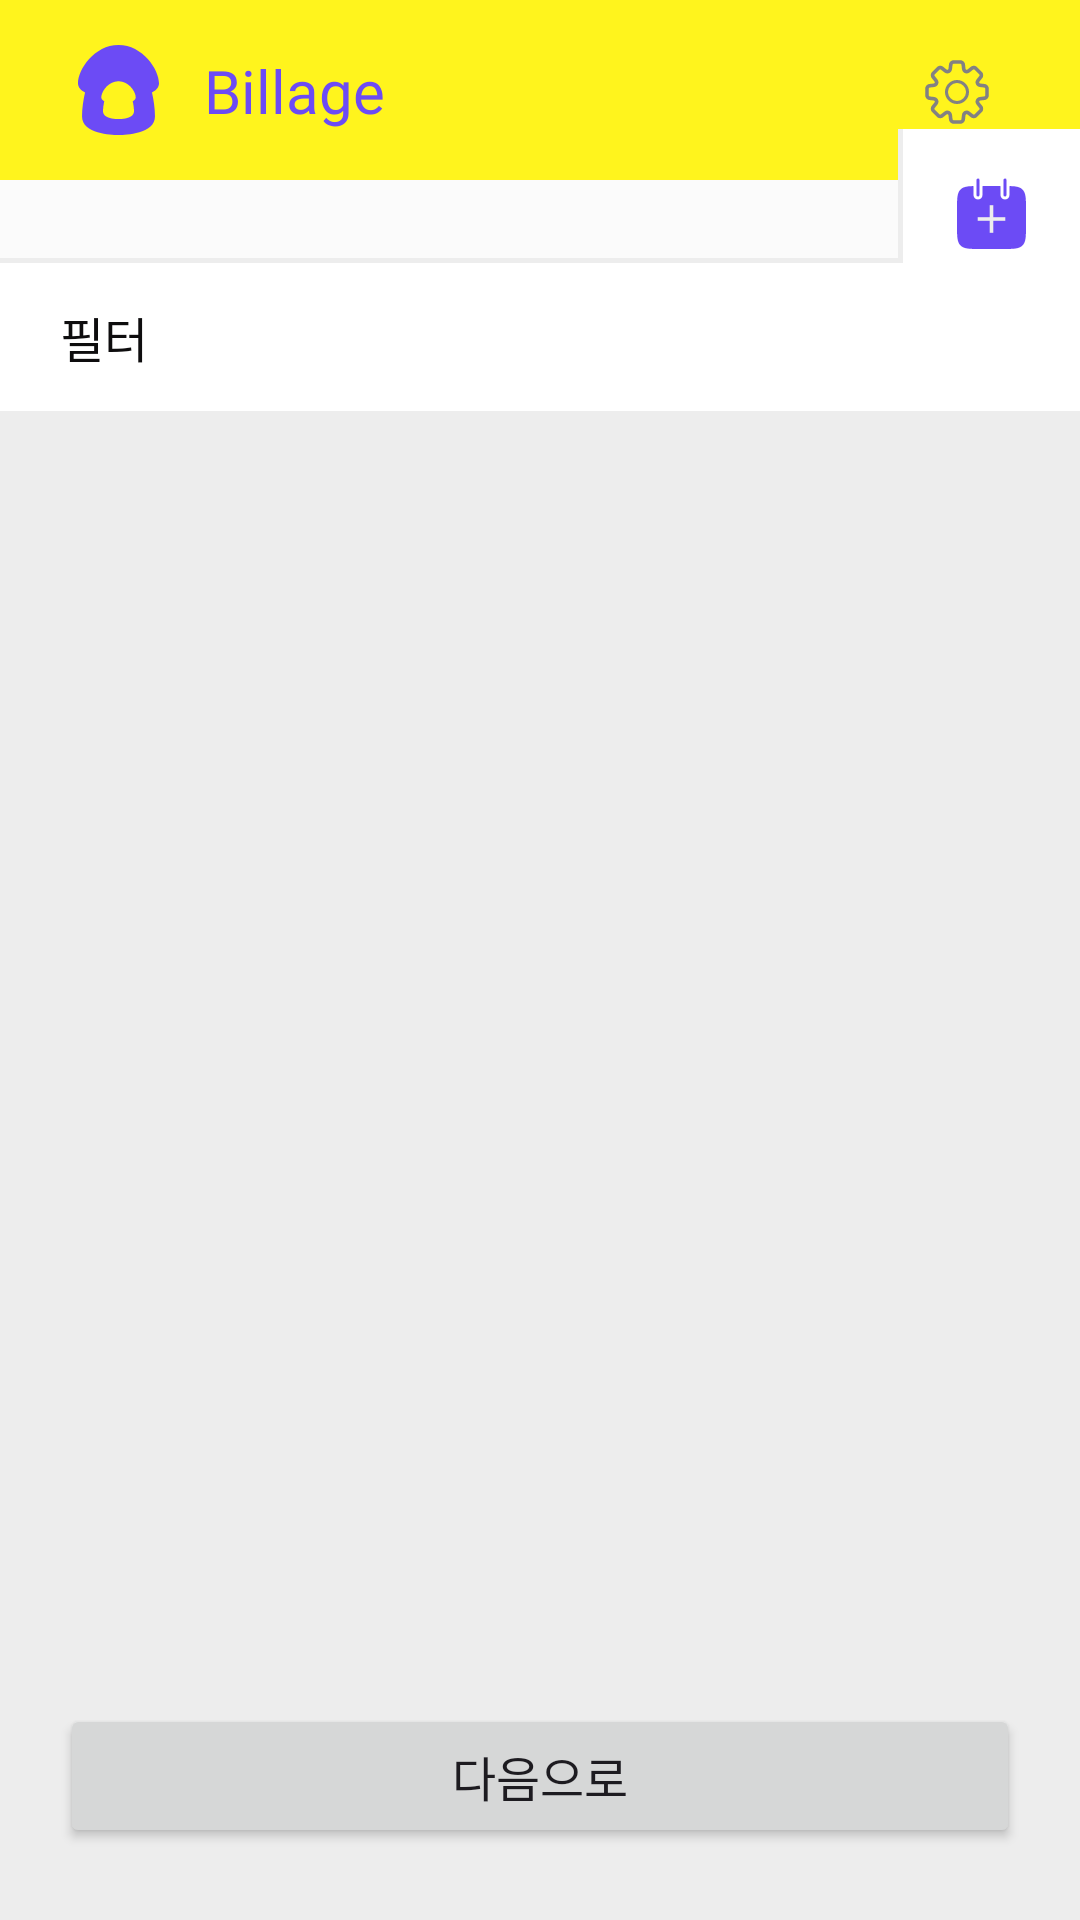

Produce the Android XML layout that renders to this screen, including the resource entries it uses.
<!-- AndroidManifest.xml: application theme Theme.Billage -->
<!-- res/layout/fragment_class_room_status.xml -->
<?xml version="1.0" encoding="utf-8"?>
<androidx.constraintlayout.widget.ConstraintLayout xmlns:android="http://schemas.android.com/apk/res/android"
    xmlns:app="http://schemas.android.com/apk/res-auto"
    xmlns:tools="http://schemas.android.com/tools"
    android:layout_width="match_parent"
    android:layout_height="match_parent"
    android:background="@color/G4"
    tools:context=".Admin.ClassRoomStatus.ClassRoomStatusFragment" >

    <include
        android:id="@+id/toolbar"
        layout="@layout/admin_toolbar"
        android:layout_width="0dp"
        android:layout_height="wrap_content"
        app:layout_constraintEnd_toEndOf="parent"
        app:layout_constraintStart_toStartOf="parent"
        app:layout_constraintTop_toTopOf="parent" />

    <View
        android:id="@+id/divider"
        android:layout_width="1.5dp"
        android:layout_height="0dp"
        android:background="@color/G4"
        app:layout_constraintBottom_toBottomOf="@id/button_calendar"
        app:layout_constraintEnd_toStartOf="@+id/button_calendar"
        app:layout_constraintTop_toTopOf="@+id/button_calendar" />

    <View
        android:id="@+id/divider2"
        android:layout_width="match_parent"
        android:layout_height="1.5dp"
        android:background="@color/G4"
        app:layout_constraintEnd_toEndOf="parent"
        app:layout_constraintStart_toStartOf="parent"
        app:layout_constraintTop_toBottomOf="@+id/recyclerView_date" />

    <LinearLayout
        android:id="@+id/button_filter"
        android:layout_width="match_parent"
        android:layout_height="wrap_content"
        android:orientation="horizontal"
        android:paddingVertical="13dp"
        android:paddingStart="20dp"
        android:paddingEnd="28dp"
        android:background="@color/white"
        app:layout_constraintEnd_toEndOf="parent"
        app:layout_constraintStart_toStartOf="parent"
        app:layout_constraintTop_toBottomOf="@+id/divider2">

        <TextView
            android:id="@+id/textView_filter"
            style="@style/body_semi_bold"
            android:layout_width="wrap_content"
            android:layout_height="wrap_content"
            android:text="필터"
            android:textColor="@color/G1" />

        <TextView
            android:id="@+id/textView_filter_value"
            style="@style/body_semi_bold"
            android:layout_width="wrap_content"
            android:layout_height="wrap_content"
            android:layout_weight="1"
            android:layout_marginLeft="40dp"
            android:textAlignment="textEnd"
            android:textColor="@color/color1" />
    </LinearLayout>

    <LinearLayout
        android:id="@+id/button_calendar"
        android:layout_width="wrap_content"
        android:layout_height="wrap_content"
        android:background="@color/white"
        android:orientation="horizontal"
        android:padding="14dp"
        app:layout_constraintBottom_toBottomOf="@+id/recyclerView_date"
        app:layout_constraintEnd_toEndOf="parent"
        app:layout_constraintTop_toBottomOf="@+id/toolbar">

        <ImageView
            android:id="@+id/imageView_calendar"
            android:layout_width="wrap_content"
            android:layout_height="wrap_content"
            android:src="@drawable/ic_calendar" />
    </LinearLayout>

    <androidx.recyclerview.widget.RecyclerView
        android:id="@+id/recyclerView_date"
        android:layout_width="0dp"
        android:layout_height="wrap_content"
        android:orientation="horizontal"
        android:background="@color/wh"
        android:paddingStart="16dp"
        android:paddingTop="15dp"
        android:paddingBottom="11dp"
        app:layout_constraintEnd_toStartOf="@+id/divider"
        app:layout_constraintStart_toStartOf="parent"
        app:layout_constraintTop_toBottomOf="@+id/toolbar">

    </androidx.recyclerview.widget.RecyclerView>

    <androidx.recyclerview.widget.RecyclerView
        android:id="@+id/recyclerView_class_room"
        android:layout_width="0dp"
        android:layout_height="wrap_content"
        android:layout_marginBottom="5dp"
        android:background="@color/wh"
        app:layout_constraintBottom_toTopOf="@+id/button_next"
        app:layout_constraintEnd_toEndOf="parent"
        app:layout_constraintStart_toStartOf="parent"
        app:layout_constraintTop_toBottomOf="@+id/button_filter"
        app:layout_constraintVertical_bias="0.0">

    </androidx.recyclerview.widget.RecyclerView>

    <Button
        android:id="@+id/button_next"
        style="@style/body_bold"
        android:layout_width="0dp"
        android:layout_height="wrap_content"
        android:layout_marginHorizontal="20dp"
        android:layout_marginBottom="24dp"
        android:paddingVertical="12dp"
        android:text="다음으로"
        app:cornerRadius="8dp"
        app:layout_constraintBottom_toBottomOf="parent"
        app:layout_constraintEnd_toEndOf="parent"
        app:layout_constraintStart_toStartOf="parent"
        app:layout_constraintVertical_bias="1.0" />
</androidx.constraintlayout.widget.ConstraintLayout>
<!-- res/layout/admin_toolbar.xml (included above) -->
<?xml version="1.0" encoding="utf-8"?>
<androidx.constraintlayout.widget.ConstraintLayout xmlns:android="http://schemas.android.com/apk/res/android"
    xmlns:app="http://schemas.android.com/apk/res-auto"
    xmlns:tools="http://schemas.android.com/tools"
    android:layout_width="match_parent"
    android:layout_height="wrap_content"
    android:paddingVertical="15dp"
    android:paddingLeft="26dp"
    android:paddingRight="29dp"
    android:background="@color/color2">


    <ImageView
        android:id="@+id/imageView_logo"
        android:layout_width="wrap_content"
        android:layout_height="wrap_content"
        android:src="@drawable/ic_toolbar_logo"
        app:layout_constraintBottom_toBottomOf="parent"
        app:layout_constraintStart_toStartOf="parent"
        app:layout_constraintTop_toTopOf="parent" />

    <TextView
        android:id="@+id/textView_logo"
        style="@style/LOGO"
        android:layout_width="wrap_content"
        android:layout_height="wrap_content"
        android:layout_marginLeft="15dp"
        android:textColor="@color/color1"
        android:text="Billage"
        app:layout_constraintBottom_toBottomOf="@+id/imageView_logo"
        app:layout_constraintStart_toEndOf="@+id/imageView_logo"
        app:layout_constraintTop_toTopOf="@+id/imageView_logo" />

    <ImageView
        android:id="@+id/button_setting"
        android:layout_width="wrap_content"
        android:layout_height="wrap_content"
        app:layout_constraintBottom_toBottomOf="parent"
        app:layout_constraintEnd_toEndOf="parent"
        app:layout_constraintTop_toTopOf="@+id/textView_logo"
        app:srcCompat="@drawable/ic_setting" />
</androidx.constraintlayout.widget.ConstraintLayout>
<!-- resources referenced by this layout -->
<resources>
  <color name="G1">#0E0D0E</color>
  <color name="G4">#EDEDED</color>
  <color name="color1">#6C4BF5</color>
  <color name="color2">#FFF41D</color>
  <color name="wh">#FBFBFB</color>
  <color name="white">#FFFFFFFF</color>
  <!-- drawable ic_toolbar_logo (drawable) -->
  <vector xmlns:android="http://schemas.android.com/apk/res/android"
      android:width="27dp"
      android:height="30dp"
      android:viewportWidth="27"
      android:viewportHeight="30">
    <path
        android:pathData="M24.654,15.835C25.192,18.214 25.659,21.08 25.659,23.827C25.659,30.256 13.5,29.999 13.5,29.999C13.5,29.999 1.343,30.256 1.343,23.827C1.343,21.08 1.81,18.214 2.346,15.835C0.95,15.13 0,14.148 0,12.782C0,8.21 5.399,0 13.5,0C21.601,0 27,8.21 27,12.782C27,14.148 26.05,15.13 24.654,15.835Z"
        android:fillColor="#6C4BF5"/>
    <path
        android:pathData="M18.232,18.753C18.461,19.753 18.659,20.956 18.659,22.109C18.659,24.809 13.5,24.702 13.5,24.702C13.5,24.702 8.342,24.809 8.342,22.109C8.342,20.956 8.54,19.751 8.767,18.753C8.176,18.458 7.772,18.044 7.772,17.47C7.772,15.55 10.063,12.102 13.5,12.102C16.937,12.102 19.227,15.55 19.227,17.47C19.227,18.044 18.824,18.456 18.232,18.753Z"
        android:fillColor="#FFF41D"/>
  </vector>
  <style name="LOGO">
          <item name="android:fontFamily">@font/pretendard_extra_bold</item>
          <item name="android:textSize">20sp</item>
          <item name="android:lineSpacingExtra">0dp</item>
      </style>
  <style name="body_bold">
          <item name="android:fontFamily">@font/pretendard_bold</item>
          <item name="android:textSize">16sp</item>
          <item name="android:lineSpacingExtra">0dp</item>
      </style>
  <style name="body_semi_bold">
          <item name="android:fontFamily">@font/pretendard_semi_bold</item>
          <item name="android:textSize">16sp</item>
          <item name="android:lineSpacingExtra">0dp</item>
      </style>
  <style name="Theme.Billage" parent="Base.Theme.Billage" />
  <style name="Base.Theme.Billage" parent="Theme.Material3.DayNight.NoActionBar">
          <item name="colorPrimary">@color/color1</item>
          <item name="android:statusBarColor">@color/transparent</item>
          <item name="android:windowBackground">@color/white</item>
          <item name="colorControlActivated">@color/G4</item> 
          <item name="android:windowLightStatusBar">true</item>   
          <item name="android:navigationBarColor">@android:color/transparent</item> 
      </style>
  <color name="transparent">#00000000</color>
</resources>
